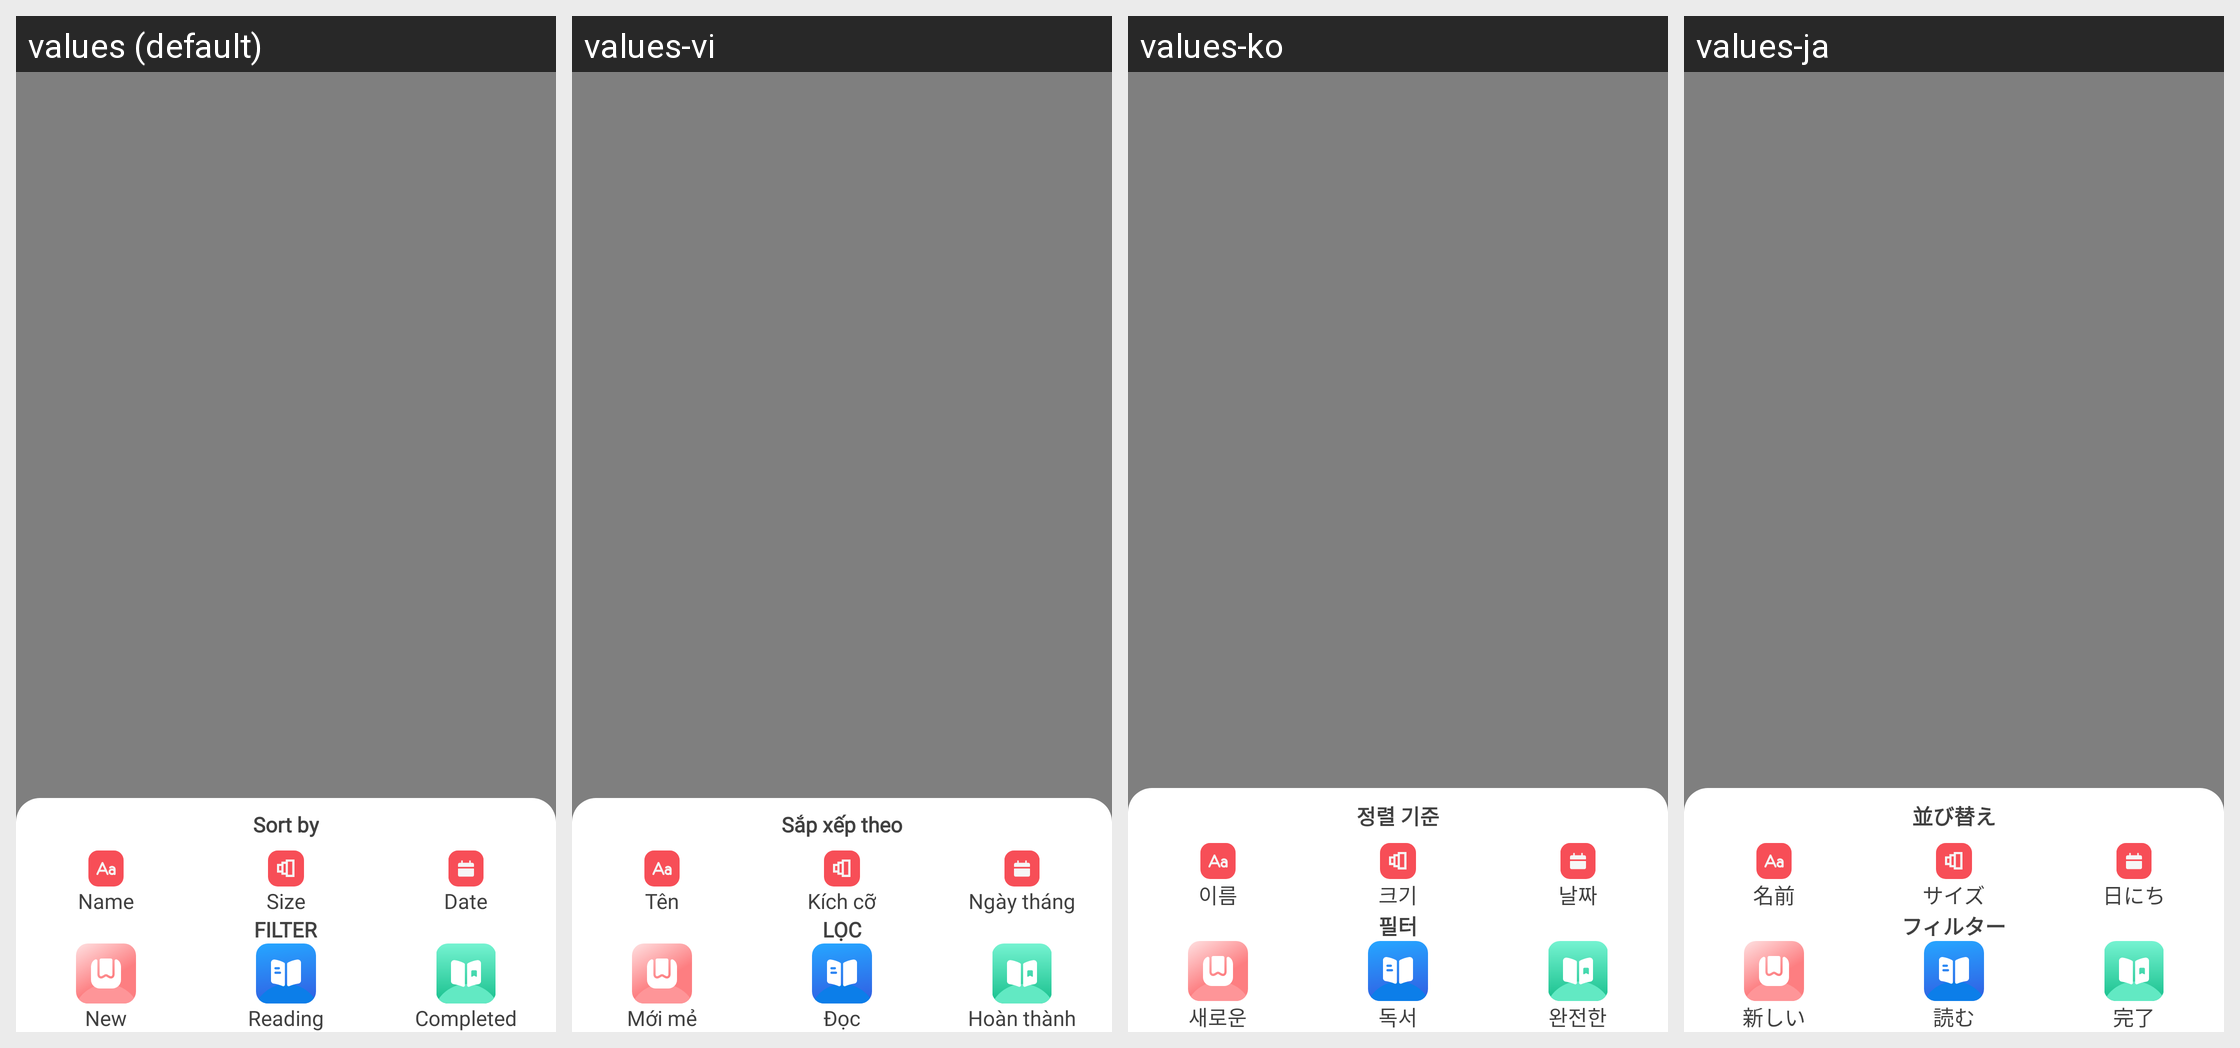

The Android screen above is rendered under several locales of the same app. Produce the string resources it draws, with the default and per-locale values.
Android screen res/layout/fragment_sheet_mode.xml rendered under 4 locales, left to right: values (default), values-vi, values-ko, values-ja. Device: Nexus 5 (rendered at 1080×1920; each locale shown at half size, 540×960, under a caption strip naming it); theme Theme.AppTheme.
Other locales in the repository, not shown: values-ar, values-bg, values-cs, values-de, values-el, values-es, values-fr, values-hi, values-in, values-it, values-nl, values-pl, values-pt, values-ro, values-ru, values-sv, values-th, values-zh-rCN, values-zh-rTW.
Strings drawn on this screen, with the default value and each locale's value (text and hints the layout hard-codes, and strings that could not be matched under every locale, appear in the picture but are not listed):

sort_by
  values: Sort by
  values-vi: Sắp xếp theo
  values-ko: 정렬 기준
  values-ja: 並び替え

name
  values: Name
  values-vi: Tên
  values-ko: 이름
  values-ja: 名前

size
  values: Size
  values-vi: Kích cỡ
  values-ko: 크기
  values-ja: サイズ

date
  values: Date
  values-vi: Ngày tháng
  values-ko: 날짜
  values-ja: 日にち

filter
  values: Filter
  values-vi: Lọc
  values-ko: 필터
  values-ja: フィルター

news
  values: New
  values-vi: Mới mẻ
  values-ko: 새로운
  values-ja: 新しい

reading
  values: Reading
  values-vi: Đọc
  values-ko: 독서
  values-ja: 読む

completed
  values: Completed
  values-vi: Hoàn thành
  values-ko: 완전한
  values-ja: 完了
